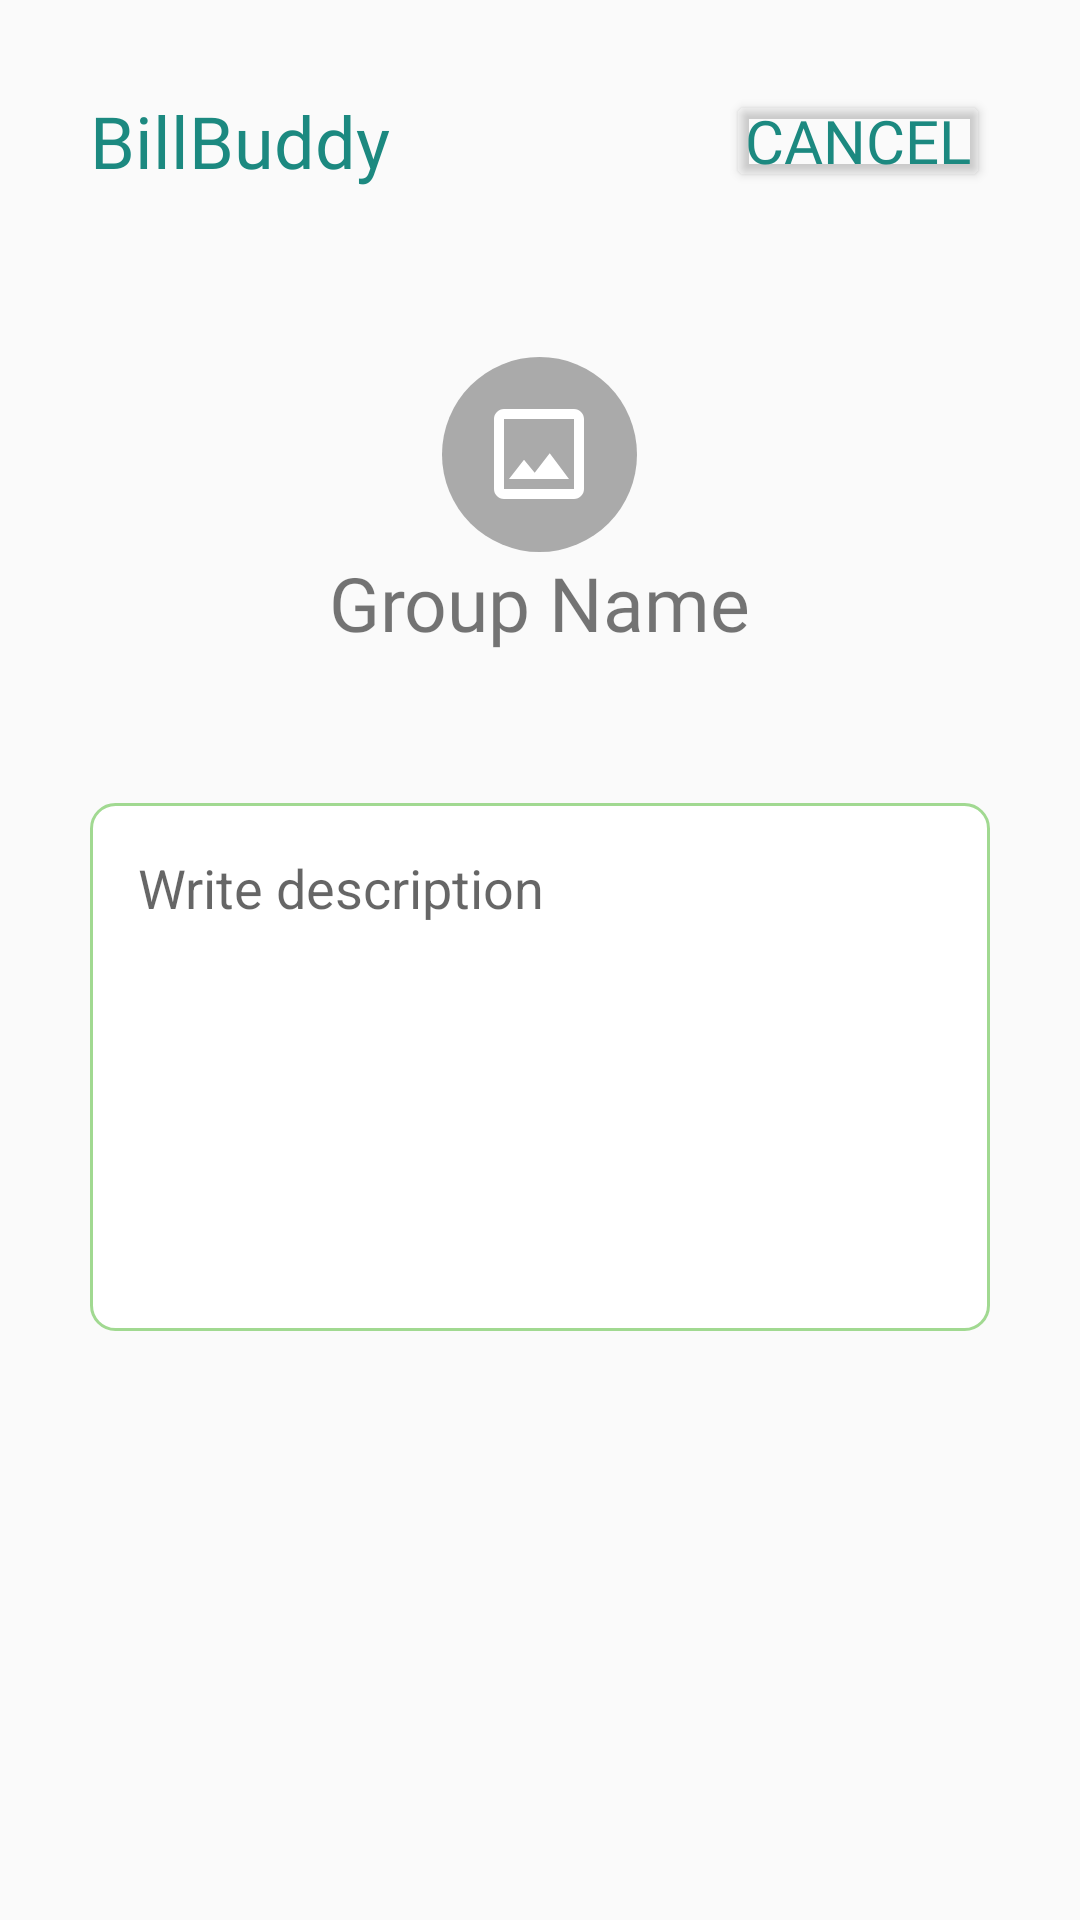

Android layout source for this screen:
<!-- AndroidManifest.xml: application theme Theme.BillBuddy -->
<!-- res/layout/fragment_add_group.xml -->
<?xml version="1.0" encoding="utf-8"?>
<LinearLayout xmlns:android="http://schemas.android.com/apk/res/android"
    xmlns:app="http://schemas.android.com/apk/res-auto"
    xmlns:tools="http://schemas.android.com/tools"
    android:id="@+id/main"
    android:layout_width="match_parent"
    android:layout_height="match_parent"
    android:orientation="vertical"
    android:paddingHorizontal="30dp"
    android:paddingBottom="30dp"
    tools:context=".AddExpense">

    <LinearLayout
        android:layout_width="match_parent"
        android:layout_height="wrap_content"
        android:orientation="horizontal"
        android:layout_marginVertical="30dp"
        android:gravity="center_vertical">

        <TextView
            android:layout_width="0dp"
            android:layout_height="wrap_content"
            android:text="BillBuddy"
            android:fontFamily="@font/kavoon"
            android:textSize="24sp"
            android:textColor="@color/primary"
            android:layout_weight="1" />

        <Button
            android:id="@+id/add_group_cancel_button"
            android:layout_width="wrap_content"
            android:layout_height="34dp"
            android:backgroundTint="@android:color/transparent"
            android:fontFamily="@font/notosansregular"
            android:minHeight="0dp"
            android:padding="0dp"
            android:insetBottom="0dp"
            android:text="Cancel"
            android:textColor="@color/primary"
            android:textSize="20sp" />

    </LinearLayout>

    <LinearLayout
        android:layout_width="wrap_content"
        android:layout_height="wrap_content"
        android:orientation="vertical"
        android:layout_gravity="center"
        android:layout_marginTop="25dp">

        <LinearLayout
            android:id="@+id/add_group_image"
            android:layout_width="65dp"
            android:layout_height="65dp"
            android:background="@drawable/image_placeholder"
            android:gravity="center"
            android:layout_gravity="center_horizontal">

            <ImageView
                android:layout_width="40dp"
                android:layout_height="40dp"
                android:src="@drawable/outline_image_24"
                app:tint="@color/white" />

        </LinearLayout>

        <TextView
            android:layout_width="wrap_content"
            android:layout_height="wrap_content"
            android:text="Group Name"
            android:textSize="25sp"
            android:fontFamily="@font/notosansbold" />

    </LinearLayout>

    <ScrollView
        android:layout_width="match_parent"
        android:layout_height="wrap_content"
        android:layout_marginTop="50dp">

        <LinearLayout
            android:layout_width="match_parent"
            android:layout_height="match_parent"
            android:orientation="vertical">

            <LinearLayout
                android:layout_width="match_parent"
                android:layout_height="176dp"
                android:background="@drawable/search_box_background"
                android:orientation="vertical"
                android:padding="16dp">

                <EditText
                    android:id="@+id/add_expense_description"
                    android:layout_width="match_parent"
                    android:layout_height="0dp"
                    android:layout_weight="1"
                    android:gravity="start"
                    android:hint="Write description"
                    android:background="@drawable/no_background"
                    android:textColor="@android:color/darker_gray"
                    android:textSize="18sp" />

            </LinearLayout>

        </LinearLayout>

    </ScrollView>

</LinearLayout>
<!-- resources referenced by this layout -->
<resources>
  <color name="primary">#1C8980</color>
  <color name="white">#FFFFFFFF</color>
  <!-- drawable image_placeholder (drawable) -->
  <?xml version="1.0" encoding="utf-8"?>
  <shape xmlns:android="http://schemas.android.com/apk/res/android">
      <solid android:color="@android:color/darker_gray" />
      <corners android:radius="65dp" />
  </shape>
  <!-- drawable outline_image_24 (drawable) -->
  <vector xmlns:android="http://schemas.android.com/apk/res/android" android:height="24dp" android:tint="#000000" android:viewportHeight="24" android:viewportWidth="24" android:width="24dp">
        
      <path
          android:fillColor="@android:color/white"
          android:pathData="M19,5v14L5,19L5,5h14m0,-2L5,3c-1.1,0 -2,0.9 -2,2v14c0,1.1 0.9,2 2,2h14c1.1,0 2,-0.9 2,-2L21,5c0,-1.1 -0.9,-2 -2,-2zM14.14,11.86l-3,3.87L9,13.14 6,17h12l-3.86,-5.14z"/>
      
  </vector>
  <!-- drawable search_box_background (drawable) -->
  <?xml version="1.0" encoding="utf-8"?>
  <shape xmlns:android="http://schemas.android.com/apk/res/android">
      <solid android:color="@color/white" />
      <corners android:radius="8dp" />
      <stroke
          android:width="1dp"
          android:color="@color/light_green" />
  </shape>
  <style name="Theme.BillBuddy" parent="Base.Theme.BillBuddy" />
  <color name="light_green">#A1D991</color>
  <style name="Base.Theme.BillBuddy" parent="Theme.AppCompat.DayNight.NoActionBar">
          <item name="colorPrimary">@color/primary</item>
          <item name="android:statusBarColor" tools:targetApi="1" tools:ignore="ObsoleteSdkInt">
              @color/background
          </item>
          <item name="android:navigationBarColor" tools:targetApi="1" tools:ignore="ObsoleteSdkInt">
              @color/bottom_navigation
          </item>
          <item name="android:windowLightStatusBar">true</item>
      </style>
  <color name="background">#fafafb</color>
  <color name="bottom_navigation">#ecf5e6</color>
</resources>
